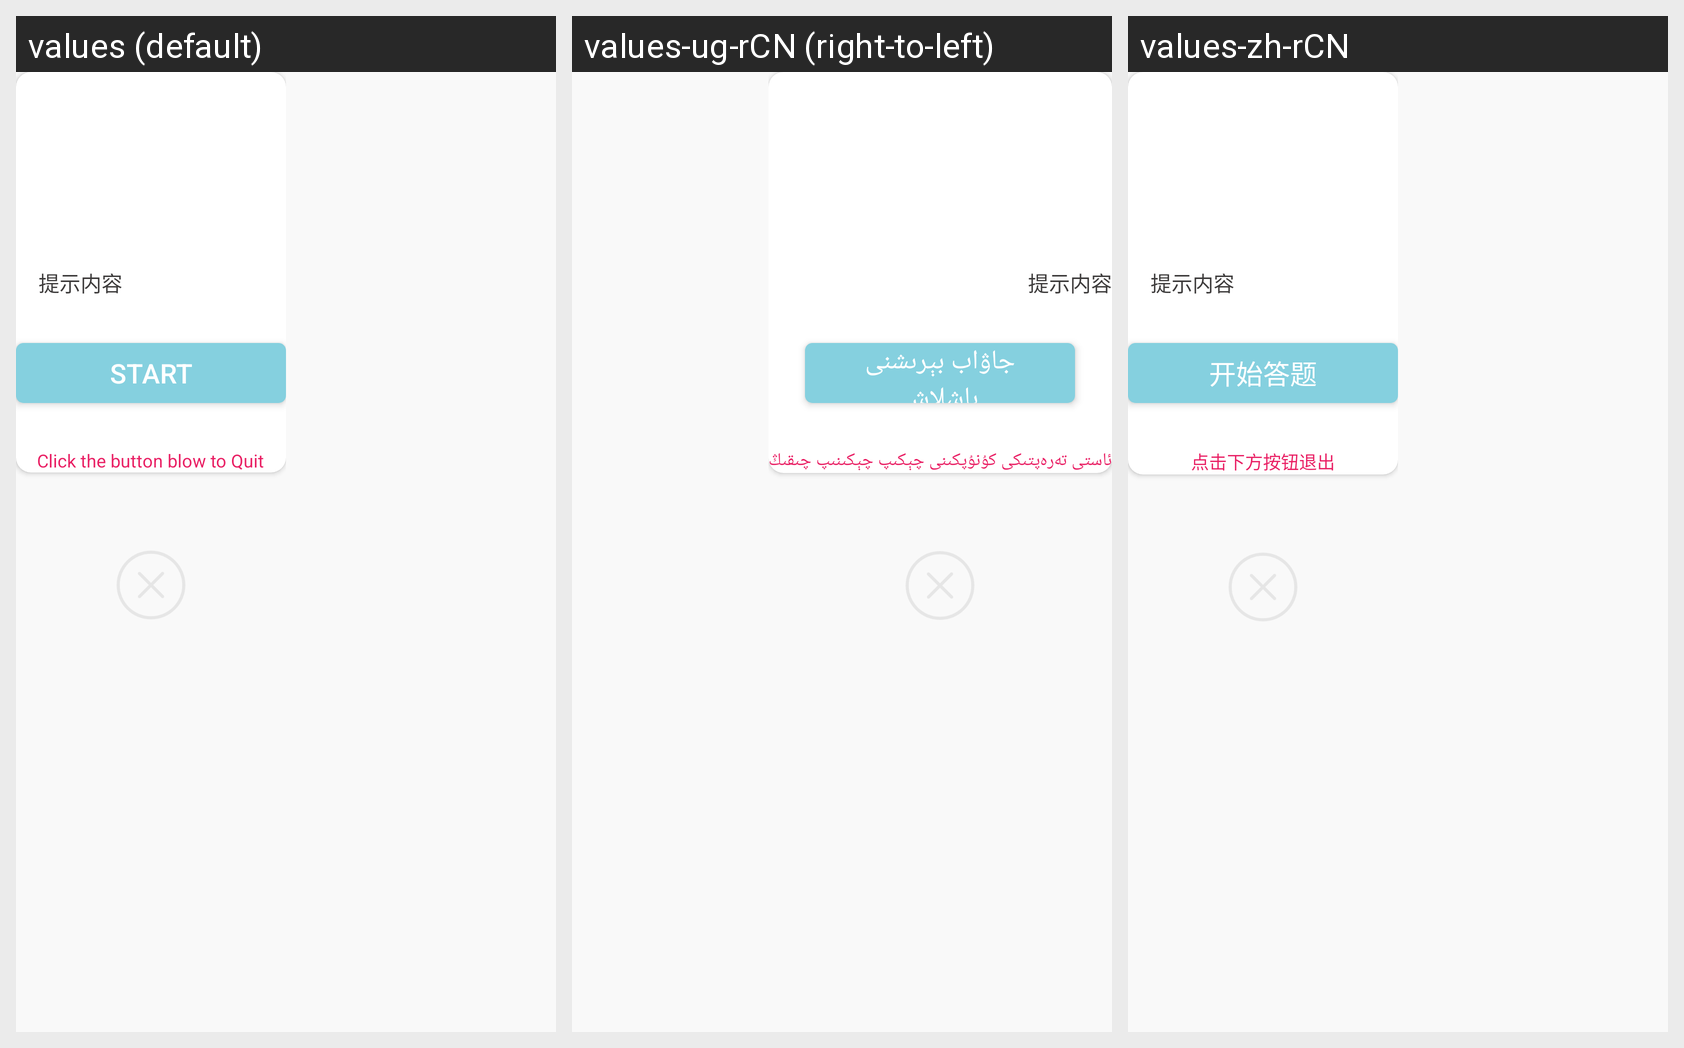

The same Android screen rendered under several of its app's locales, left to right. List the strings drawn on it with the default value and each locale's translation.
Android screen res/layout/prompt_dialog.xml rendered under 3 locales, left to right: values (default), values-ug-rCN (right-to-left), values-zh-rCN. Device: Nexus 5 (rendered at 1080×1920; each locale shown at half size, 540×960, under a caption strip naming it); theme AppTheme.
Strings drawn on this screen, with the default value and each locale's value (text and hints the layout hard-codes, and strings that could not be matched under every locale, appear in the picture but are not listed):

start
  values: Start
  values-ug-rCN: جاۋاب بېرىشنى باشلاش
  values-zh-rCN: 开始答题

under_start_words
  values: Click the button blow to Quit
  values-ug-rCN: ئاستى تەرەپتىكى كۇنۇپكىنى چېكىپ چېكىنىپ چىقىڭ
  values-zh-rCN: 点击下方按钮退出
